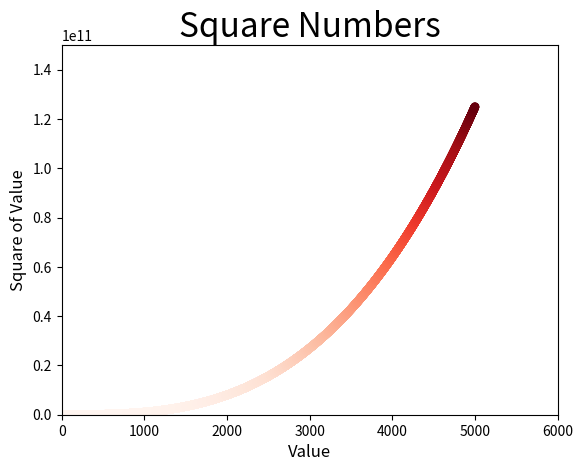

This chart was generated by the following Python code:
import matplotlib.pyplot as plt

x_values = list(range(1,5001))
y_values = [x**3 for x in x_values]

""" Defining custom colors by name or setting the RGB color model """
# plt.scatter(x_values, y_values, c=(0.7, 0.5, 0.8), edgecolor='none', s=40)

""" Using a colormap used in visualizations to emphasize a pattern in the data.
"""
plt.scatter(x_values, y_values, c=y_values, cmap=plt.cm.Reds,
            edgecolor='none', s=40)

# Set chart title and label axes.
plt.title("Square Numbers", fontsize=24)
plt.xlabel("Value", fontsize=12)
plt.ylabel("Square of Value", fontsize=12)


# Set the range for each axis, including the minimum and maximum for the x and 
# y axis
plt.axis([0,6000,0,150000000000])

plt.show()

"""Automatically saves the plot to a file, replace the below code with the code
above. THe first arugment is a filename for the plot image, which will be saved
in the same directory as scatter_squares.py The second argument trims extra
[redacted]
Pg. 331"""
# plt.savefig('squares_plot.png', bbox_inches='tight')
